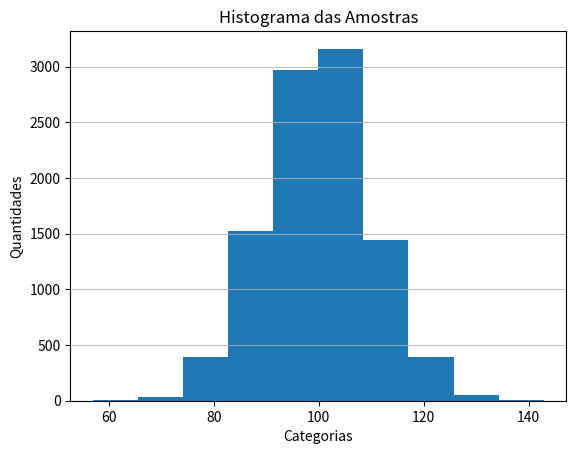

Generate this figure with matplotlib:
import numpy as np
import matplotlib.pyplot as plt

# Geração de dados da população
tamanho_populacao = 10000
np.random.seed(2000)
lst_dados = []

for i in range(2):
    dados = np.random.normal(loc=100, scale=10, size=tamanho_populacao)

plt.hist(dados);
plt.xlabel("Categorias");
plt.ylabel("Quantidade");
plt.hist(x=dados, bins="auto", color="#0805aa", alpha=0.7,rwidth=0.85, density=True)
plt.grid(axis="y", alpha=0.80)
plt.xlabel("Categorias")
plt.ylabel("Quantidades")
plt.title("Histograma das Amostras")
lst_dados.append(dados)
plt.show()